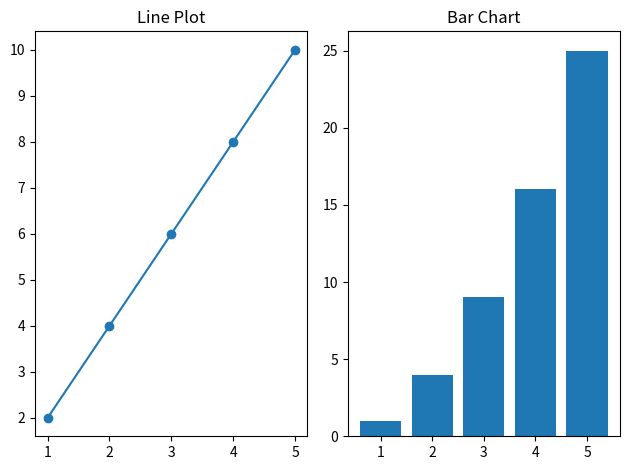

Recreate this plot in Python.
import matplotlib.pyplot as plt

# Data
x = [1, 2, 3, 4, 5]
y1 = [2, 4, 6, 8, 10]
y2 = [1, 4, 9, 16, 25]

# Create first subplot
plt.subplot(1, 2, 1)
plt.plot(x, y1, marker='o')
plt.title("Line Plot")

# Create second subplot
plt.subplot(1, 2, 2)
plt.bar(x, y2)
plt.title("Bar Chart")

# Adjust layout
plt.tight_layout()

# Display the figure
plt.show()
